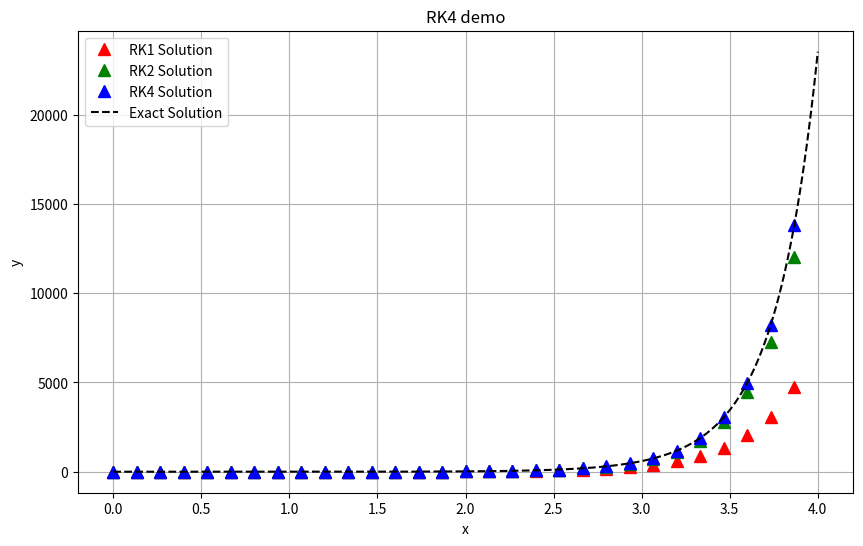

Recreate this plot in Python.
import numpy as np
import matplotlib.pyplot as plt

def RK1Solve(f, y0, nsteps, x0, xmax) -> np.array:
    h = (xmax - x0) / nsteps  # step size
    x = x0                     # independent variable
    y = y0                     # dependent variable to plot vs x
    points = [(x0, y0)]        # store points for plotting

    for i in range(nsteps - 1):
        k1 = h * f(x, y)
        y = y + k1
        x += h
        points.append((x, y))
    return np.array(points)

def RK2Solve(f, y0, nsteps, x0, xmax) -> np.array:
    h = (xmax - x0) / nsteps  # step size
    x = x0                     # independent variable
    y = y0                     # dependent variable to plot vs x
    points = [(x0, y0)]        # store points for plotting

    for i in range(nsteps - 1):
        k1 = h * f(x, y)
        k2 = h * f(x + h / 2, y + k1 / 2)
        y = y + k2
        x += h
        points.append((x, y))
    return np.array(points)

def RK4Solve(f, y0, nsteps, x0, xmax) -> np.array:
    h = (xmax - x0) / nsteps   # step size
    x = x0                     # independent variable
    y = y0                     # dependent variable to plot vs x
    points = [(x0, y0)]        # store points for plotting

    for i in range(nsteps - 1):
        k1 = h * f(x, y)
        k2 = h * f(x + h/2, y + k1/2)
        k3 = h * f(x + h/2, y + k2/2)
        k4 = h * f(x + h, y + k3)
        y = y + k1/6 + k2/3 + k3/3 + k4/6
        x += h
        points.append((x,y))
    return np.array(points)


# The differential equation to be solved
def fun1(x, y):
    return  x*y + x**5  # f = y'(x,y) = x * y(x) + x^5  
                    # solution: y(x) =  8*exp(x^2 / 2) - x^4 - 4x^2 - 8; with initial condition y(0)=0

# Solve our DEQ using RK1 or RK2 methods!
tg1 = RK1Solve(fun1, 0, 30, 0, 4)  # initial condition y(0)=0
tg2 = RK2Solve(fun1, 0, 30, 0, 4)
tg4 = RK4Solve(fun1, 0, 30, 0, 4)
x_exact = np.linspace(0, 4, 300)
y_exact = 8 * np.exp(x_exact**2 / 2) - x_exact**4 - 4*x_exact**2 - 8 # exact solution

# Plot the results
plt.figure(figsize=(10, 6))
plt.plot(tg1[:, 0], tg1[:, 1], 'r^', markersize=8, label='RK1 Solution')
plt.plot(tg2[:, 0], tg2[:, 1], 'g^', markersize=8, label='RK2 Solution')
plt.plot(tg4[:, 0], tg4[:, 1], 'b^', markersize=8, label='RK4 Solution')
plt.plot(x_exact, y_exact, 'k--', label='Exact Solution')

plt.title("RK4 demo")
plt.xlabel("x")
plt.ylabel("y")
plt.legend()
plt.grid()
plt.savefig("RK4.pdf")
# print("close plot window to exit")
# plt.show()
